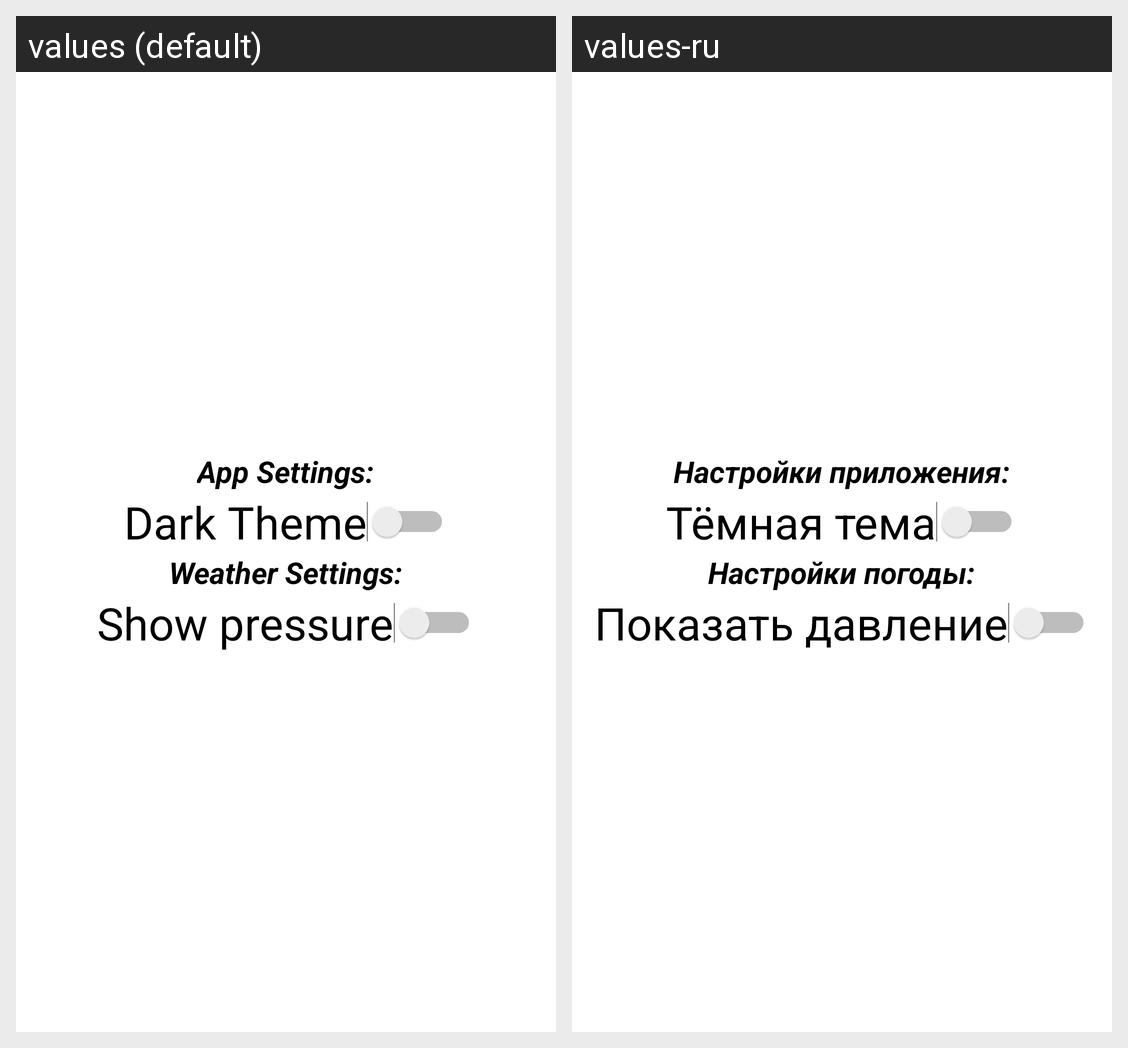

Locale-by-locale string values for the Android screen shown in this grid:
Android screen res/layout/activity_settings.xml rendered under 2 locales, left to right: values (default), values-ru. Device: Nexus 5 (rendered at 1080×1920; each locale shown at half size, 540×960, under a caption strip naming it); theme AppTheme.
Strings drawn on this screen, with the default value and each locale's value (text and hints the layout hard-codes, and strings that could not be matched under every locale, appear in the picture but are not listed):

app_settings
  values: App Settings:
  values-ru: Настройки приложения:

dark_theme
  values: Dark Theme
  values-ru: Тёмная тема

weather_settings
  values: Weather Settings:
  values-ru: Настройки погоды:

show_pressure
  values: Show pressure
  values-ru: Показать давление
